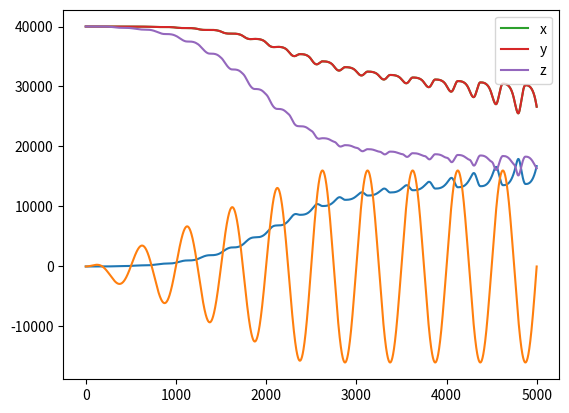

The script that saved this image:
import numpy as np
import scipy.optimize
import matplotlib.pyplot as plt
import sys

class StateParameters:
    def __init__(self,strain,stress,dstrain,dstress,ef1=False,ef2=False):
        self.strain = np.copy(strain)
        self.stress = np.copy(stress)
        self.dstress = np.copy(dstress)
        self.dstrain = np.copy(dstrain)
        self.pmin = 1.0

        self.set_stress_variable()
        self.set_stress_increment()

        self.elastic_flag1 = ef1
        self.elastic_flag2 = ef2


    def set_stress_variable(self):
        self.p = (self.stress[0,0]+self.stress[1,1]+self.stress[2,2])/3.0
        self.sij = self.stress - self.p*np.eye(3)
        self.rij = self.sij / max(self.p,self.pmin)
        self.R = np.sqrt(1.5*np.power(self.rij,2).sum())     # Eq.(3)

    def set_stress_increment(self):
        stress = self.stress + self.dstress
        p = (stress[0,0]+stress[1,1]+stress[2,2])/3.0
        self.dp = p - self.p


class Li2002:
    # Defalt parameters are for Toyoura sand (Li2000)
    def __init__(self,G0=125,nu=0.25,M=1.25,c=0.75,eg=0.934,rlambdac=0.019,xi=0.7, \
                 d1=0.41,m=3.5,h1=3.15,h2=3.05,h3=2.2,n=1.1, \
                 d2=1,h4=3.5,a=1,b1=0.005,b2=2,b3=0.01):
        # Elastic parameters
        self.G0,self.nu = G0,nu
        # Critical state parameters
        self.M,self.c,self.eg,self.rlambdac,self.xi = M,c,eg,rlambdac,xi
        # parameters associated with dr-mechanisms
        self.d1,self.m,self.h1,self.h2,self.h3,self.n = d1,m,h1,h2,h3,n
        # parameters associated with dp-mechanisms
        self.d2,self.h4 = d2,h4
        # Default parameters
        self.a,self.b1,self.b2,self.b3 = a,b1,b2,b3

        # minimum epsillon
        self.eps = 1.e-6

        # stress parameters
        self.pr = 101.e3
        self.pmin = 100.0

        # stress & strain
        self.stress = np.zeros((3,3))
        self.strain = np.zeros((3,3))

        # BS parameters
        self.alpha = np.zeros((3,3))
        self.beta = 0.0
        self.H1 = 0.0
        self.H2 = 0.0

        # Accumulated index
        self.L1 = 0.0

    # -------------------------------------------------------------------------------------- #
    def vector_to_matrix(self,vec):
        mat = np.array([[vec[0],vec[3],vec[5]],
                        [vec[3],vec[1],vec[4]],
                        [vec[5],vec[4],vec[2]]])
        return mat

    def matrix_to_vector(self,mat):
        vec = np.array([mat[0,0],mat[1,1],mat[2,2],mat[0,1],mat[1,2],mat[2,0]])
        return vec

    def clear_strain(self):
        self.strain = np.zeros((3,3))

    # -------------------------------------------------------------------------------------- #
    def set_strain_variable(self,strain_mat):
        ev = strain_mat[0,0]+strain_mat[1,1]+strain_mat[2,2]
        dev_strain = strain_mat - ev/3.0 * np.eye(3)
        gamma = np.sqrt(2.0/3.0*np.power(dev_strain,2).sum())
        return ev,gamma

    def set_strain_increment(self,dstrain_mat):
        strain_mat = self.strain_mat + dstrain_mat
        ev0,gamma0 = self.set_strain_variable(self.strain_mat)
        ev,gamma = self.set_strain_variable(strain_mat)
        return ev-ev0,gamma-gamma0

    # -------------------------------------------------------------------------------------- #
    def set_stress_variable(self,stress):
        p = (stress[0,0]+stress[1,1]+stress[2,2])/3.0
        dev_stress = stress - p*np.eye(3)
        r_stress = dev_stress / max(p,self.pmin)
        R = np.sqrt(1.5*np.power(r_stress,2).sum())
        return p,R

    # -------------------------------------------------------------------------------------- #
    def Lode_angle(self,dev_stress):
        J2 = 0.5*np.power(dev_stress,2).sum()
        J3 = -np.linalg.det(dev_stress)
        if J2 == 0.0:
            s3 = 0.0
        else:
            s3 = J3/2 * (3/J2)**1.5
            s3 = max(s3,-1.0)
            s3 = min(s3,1.0)
        theta = np.arcsin(s3)/3.0
        return theta

    def g_theta(self,dev_stress):            # Eq.(7)
        theta = self.Lode_angle(dev_stress)
        st = np.sin(3*theta)
        if st == 0.0:
            g1 = self.c*(1+self.c)
            g2 = 1+self.c**2
        else:
            g1 = np.sqrt((1+self.c**2)**2 + 4*self.c*(1-self.c**2)*st) - (1+self.c**2)
            g2 = 2*(1-self.c)*st
        return g1/g2

    def dg_theta(self,theta):                 # Eq.(45)
        st = np.sin(3*theta)
        if st == 0.0:
            g1 = -self.c**2*(1-self.c)*(1+self.c)**2
            g2 = (1+self.c**2)**3
            dg = g1/g2
        else:
            g11 = self.c*(1+self.c)
            g12 = st*np.sqrt((1+self.c**2)**2+4*self.c*(1-self.c**2)*st)
            g21 = np.sqrt((1+self.c**2)**2 + 4*self.c*(1-self.c**2)*st) - (1+self.c**2)
            g22 = 2*(1-self.c)*st * st
            dg = g11/g12 - g21/g22
        return dg

    # -------------------------------------------------------------------------------------- #
    def state_parameter(self,e,p):
        psi = e - (self.eg-self.rlambdac*(max(p,self.pmin)/self.pr)**self.xi)  # Eq.(18)
        return psi

    # -------------------------------------------------------------------------------------- #
    def elastic_modulus(self,e,p):
        G = self.G0*(2.97-e)**2 / (1+e) * np.sqrt(max(p,self.pmin)*self.pr)  # Eq.(16)
        K = G*2*(1+self.nu)/(3*(1-2*self.nu))                           # Eq.(17)
        return G,K

    def elastic_stiffness(self,G):
        mu,rlambda = G,2*G*self.nu/(1-2*self.nu)
        Dijkl = np.einsum('ij,kl->ijkl',np.eye(3),np.eye(3))
        Dikjl = np.einsum('ij,kl->ikjl',np.eye(3),np.eye(3))
        Ee = rlambda*Dijkl + 2*mu*Dikjl
        return Ee

    def isotropic_compression_stiffness(self,e,p):
        G,K = self.elastic_modulus(e,p)
        fn = 2*(1+self.nu)/(3*(1-2*self.nu))
        K2 = G*fn*self.h4 / (self.h4 + np.sqrt(2/3)*fn*self.d2)   #  Elastic + Eq.(29)
        G2 = K2 / fn
        E2 = self.elastic_stiffness(G2)
        return E2

    # -------------------------------------------------------------------------------------- #
    def set_mapping_stress(self,sp):
        def mapping_r(t,rij,alpha):
            rij_bar = alpha + t*(rij-alpha)
            g_bar = self.g_theta(rij_bar)
            R_bar = np.sqrt(1.5*np.power(rij_bar,2).sum())
            return rij_bar,R_bar,g_bar

        def F1_boundary_surface(t,*args):               # Eq.(6)
            rij,alpha = args
            _,R_bar,g_bar = mapping_r(t,rij,alpha)
            return R_bar-self.H1*g_bar

        if sp.elastic_flag1:
            self.alpha = np.copy(sp.rij)
        if sp.elastic_flag2:
            self.beta = np.copy(sp.p)

        if np.linalg.norm(sp.rij-self.alpha) < 1.e-6:  # Elastic behavior
            sp.elastic_flag1 = True
        else:
            if F1_boundary_surface(1.0,sp.rij,self.alpha) > 0.0:
                sp.rij_bar,sp.R_bar,sp.g_bar = mapping_r(1.0,sp.rij,self.alpha)
                self.H1 = sp.R_bar/sp.g_bar
                sp.rho1_ratio = 1.0
            else:
                t = scipy.optimize.brentq(F1_boundary_surface,1.0,1.e6,args=(sp.rij,self.alpha))
                sp.rij_bar,sp.R_bar,sp.g_bar = mapping_r(t,sp.rij,self.alpha)
                sp.rho1_ratio = np.copy(t)      # rho1_ratio = rho1_bar / rho1

        if np.abs(sp.p-self.beta) == 0.0:  # Elastic behavior
            sp.elastic_flag2 = True
        else:
            if sp.p > self.H2:
                self.H2 = np.copy(sp.p)
            if sp.dp > 0.0:
                if sp.p <= self.beta:
                    sp.elastic_flag2 = True
                    return
                sp.p_bar = np.copy(self.H2)
            elif sp.dp < 0.0:
                if self.beta <= sp.p:
                    sp.elastic_flag2 = True
                    return
                sp.p_bar = self.pmin
            else:
                sp.elastic_flag2 = True
                return
            rho2 = np.abs(sp.p-self.beta)
            rho2_b = np.abs(sp.p_bar-self.beta)
            sp.rho2_ratio = rho2_b / rho2

    # -------------------------------------------------------------------------------------- #
    def set_parameters(self,sp):
        def accumulated_load_index(L1):         # Eq.(22)
            fL = (1-self.b3)/np.sqrt((1-L1/self.b1)**2+(L1/self.b1)/self.b2**2) + self.b3
            return fL

        def scaling_factor(e,rho1_ratio):         # Eq.(21)
            fL = accumulated_load_index(self.L1)
            r1 = (1.0/rho1_ratio)**10
            h = (self.h1-self.h2*self.e)*(r1+self.h3*fL*(1-r1))
            return h

        def plastic_modulus1(G,R_bar,g_bar,rho1_ratio,h,psi):    # Eq.(19)
            Mg_R = self.M*g_bar*np.exp(-self.n*psi) / R_bar
            Kp1 = G*h*(Mg_R*rho1_ratio - 1)
            Kp1_b = G*h*(Mg_R - 1)
            return Kp1,Kp1_b

        def dilatancy1(R,g,rho1_ratio,psi):      # Eq.(23)
            R_Mg = R / (self.M*g)
            D1 = self.d1*(np.exp(self.m*psi)*np.sqrt(rho1_ratio) - R_Mg)
            return D1

        def plastic_modulus2(G,Mg_R,rho2_ratio,sign):   #  Eq.(25)
            Kp2 = G*self.h4*Mg_R * (rho2_ratio)**self.a*sign
            if rho2_ratio == 1.0 and sign > 0.0:
                Kp2_b = np.copy(Kp2)
            else:
                Kp2_b = 0.0
            return Kp2,Kp2_b

        def dilatancy2(Mg_R,sign):               #  Eq.(27)
            if Mg_R >= 1.0:
                D2 = self.d2*(Mg_R-1.0)*sign
            else:
                D2 = 0.0
            return D2

        sp.Ge,sp.Ke = self.elastic_modulus(self.e,sp.p)
        sp.psi = self.state_parameter(self.e,sp.p)
        sp.g = self.g_theta(sp.sij)

        if sp.elastic_flag1:
            sp.Kp1_b = 0.0
            sp.D1 = 0.0
        else:
            h = scaling_factor(self.e,sp.rho1_ratio)
            sp.h = h
            sp.Kp1,sp.Kp1_b = plastic_modulus1(sp.Ge,sp.R_bar,sp.g_bar,sp.rho1_ratio,h,sp.psi)
            sp.D1 = dilatancy1(sp.R,sp.g,sp.rho1_ratio,sp.psi)

        if sp.elastic_flag2 or sp.R == 0.0:
            sp.Kp2_b = 0.0
            sp.D2 = 0.0
        else:
            sign = sp.dp/np.abs(sp.dp)
            Mg_R = self.M*sp.g/sp.R
            sp.Kp2,sp.Kp2_b = plastic_modulus2(sp.Ge,Mg_R,sp.rho2_ratio,sign)
            sp.D2 = dilatancy2(Mg_R,sign)


    # -------------------------------------------------------------------------------------- #
    def set_parameter_nm(self,sp):
        def dF1_r(r_bar,R_bar,theta_bar,g_bar,dg_bar):
            if np.abs(R_bar) < self.eps:
                return np.zeros((3,3))
            st_bar = np.sin(3*theta_bar)
            a = R_bar*g_bar + 3*R_bar*st_bar*dg_bar
            b = 9*dg_bar
            c = 1.5/(R_bar*g_bar)**2
            rr_bar = np.einsum('im,jm->ij',r_bar,r_bar)
            return (a*r_bar + b*rr_bar)*c

        if not sp.elastic_flag1:
            theta_bar = self.Lode_angle(sp.sij)
            dg_bar = self.dg_theta(theta_bar)
            dF1 = dF1_r(sp.rij_bar,sp.R_bar,theta_bar,sp.g_bar,dg_bar)
            dF1_tr = np.trace(dF1)
            nij = dF1 - np.eye(3,3)*dF1_tr/3.0
            sp.nij = nij / np.linalg.norm(nij)

        r_abs = np.linalg.norm(sp.rij)
        if r_abs == 0.0:
            sp.mij = np.zeros((3,3))
        else:
            sp.mij = sp.rij / r_abs         # mij = rij/|rij|

    # -------------------------------------------------------------------------------------- #
    def set_parameter_TZ(self,sp):
        if sp.elastic_flag1 or sp.elastic_flag2 or sp.R == 0.0:
            sp.B = 0.0
        else:
            nm = np.einsum("ij,ij",sp.nij,sp.mij)
            nr = np.einsum("ij,ij",sp.nij,sp.rij)
            Bu = 2*sp.Ge*nm - np.sqrt(2/3)*sp.Ke*sp.D2*nr
            Bd = np.sqrt(2/3)*sp.Ke*sp.D2 + sp.Kp2
            sp.B = Bu / Bd

        if sp.elastic_flag1:
            sp.Tij = np.zeros((3,3))
        else:
            nr = np.einsum("ij,ij",sp.nij,sp.rij)
            Tu = 2*sp.Ge*sp.nij - sp.Ke*(nr+sp.B)*np.eye(3)
            Td = 2*sp.Ge - np.sqrt(2/3)*sp.Ke*sp.D1*(nr+sp.B) + sp.Kp1
            sp.Tij = Tu / Td

        if sp.elastic_flag2:
            sp.Zij = np.zeros((3,3))
        else:
            Zu = sp.Ke*np.eye(3) - np.sqrt(2/3)*sp.Ke*sp.D1*sp.Tij
            if sp.R == 0.0:
                Kp2_D2 = sp.Ge*self.h4/self.d2 * sp.rho2_ratio**self.a
                Zd = np.sqrt(2/3)*sp.Ke + Kp2_D2
            else:
                Zd = np.sqrt(2/3)*sp.Ke*sp.D2 + sp.Kp2
            sp.Zij = Zu / Zd

    # -------------------------------------------------------------------------------------- #
    def set_tensor_Ep(self,sp):
        Lm0 = np.einsum('pk,ql->pqkl',np.eye(3),np.eye(3))
        if sp.elastic_flag1:
            Lm1 = np.einsum('pq,kl->pqkl',np.zeros((3,3)),np.zeros((3,3)))
        else:
            nD = sp.nij + np.sqrt(2/27)*sp.D1*np.eye(3)
            Lm1 = np.einsum("pq,kl->pqkl",nD,sp.Tij)

        if sp.elastic_flag2:
            Lm2 = np.einsum('pq,kl->pqkl',np.zeros((3,3)),np.zeros((3,3)))
        elif sp.R == 0:
            mD = np.sqrt(2/27)*np.eye(3)
            Lm2 = np.einsum("pq,kl->pqkl",mD,sp.Zij)
        else:
            mD = sp.mij + np.sqrt(2/27)*sp.D2*np.eye(3)
            Lm2 = np.einsum("pq,kl->pqkl",mD,sp.Zij)

        Lm = Lm0 - Lm1 - Lm2
        Ee = self.elastic_stiffness(sp.Ge)
        sp.Ep = np.einsum('ijpq,pqkl->ijkl',Ee,Lm)

    # -------------------------------------------------------------------------------------- #
    def check_unload(self,sp):
        self.set_mapping_stress(sp)
        self.set_parameters(sp)
        self.set_parameter_nm(sp)
        self.set_parameter_TZ(sp)

        dL1 = np.einsum("ij,ij",sp.Tij,sp.dstrain)
        if dL1 < 0.0:
            elastic_flag1 = True
            self.alpha = np.copy(sp.rij)
        else:
            elastic_flag1 = False

        dL2 = np.einsum("ij,ij",sp.Zij,sp.dstrain)
        if dL2 < 0.0:
            elastic_flag2 = True
            self.beta = np.copy(sp.p)
            print(self.beta)
        else:
            elastic_flag2 = False

        return elastic_flag1,elastic_flag2

    # -------------------------------------------------------------------------------------- #
    def update_parameters(self,sp):
        self.set_mapping_stress(sp)
        self.set_parameters(sp)
        self.set_parameter_nm(sp)
        self.set_parameter_TZ(sp)

        dL1 = np.einsum("ij,ij",sp.Tij,sp.dstrain)
        dL2 = np.einsum("ij,ij",sp.Zij,sp.dstrain)
#        print(" dL:",sp.elastic_flag1,dL1,sp.elastic_flag2,dL2)

        if not sp.elastic_flag1:
            self.L1 += dL1
            self.H1 += sp.Kp1_b*dL1 / sp.p

        if not sp.elastic_flag2:
            self.H2 += sp.Kp2_b*dL2


    # -------------------------------------------------------------------------------------- #
    def plastic_stiffness(self,sp):
        self.set_mapping_stress(sp)
        self.set_parameters(sp)
        self.set_parameter_nm(sp)
        self.set_parameter_TZ(sp)
        self.set_tensor_Ep(sp)
        return sp.Ep

    # -------------------------------------------------------------------------------------- #
    def solve_strain(self,stress_mat,E):
        b = stress_mat.flatten()
        A = np.reshape(E,(9,9))
        x = np.linalg.solve(A,b)
        strain_mat = np.reshape(x,(3,3))
        return strain_mat

    def solve_strain_with_consttain(self,strain_given,stress_given,E,deformation):
        # deformation: True => deform (stress given), False => constrain (strain given)
        d = deformation.flatten()
        A = np.reshape(E,(9,9))

        strain = np.copy(strain_given.flatten())
        strain[d] = 0.0                        # [0.0,0.0,given,...]
        stress_constrain = np.dot(A,strain)
        stress = np.copy(stress_given.flatten()) - stress_constrain

        stress_mask = stress[d]
        A_mask = A[d][:,d]
        strain_mask = np.linalg.solve(A_mask,stress_mask)

        strain[d] = strain_mask
        stress = np.dot(A,strain)

        return np.reshape(strain,(3,3)), np.reshape(stress,(3,3))

    # -------------------------------------------------------------------------------------- #
    def elastic_deformation(self,dstrain,dstress,Ge,deformation):
        Ee = self.elastic_stiffness(Ge)
        dstrain_elastic,dstress_elastic = self.solve_strain_with_consttain(dstrain,dstress,Ee,deformation)
        return dstrain_elastic,dstress_elastic

    def plastic_deformation(self,dstrain_given,dstress_given,deformation,sp0):
        ef1,ef2 = self.check_unload(sp0)
        sp = StateParameters(self.strain,self.stress,dstrain_given,dstress_given,ef1=ef1,ef2=ef2)
        Ep = self.plastic_stiffness(sp)
        dstrain_ep,dstress_ep = self.solve_strain_with_consttain(dstrain_given,dstress_given,Ep,deformation)

        sp2 = StateParameters(self.strain,self.stress,dstrain_ep,dstress_ep)
        self.update_parameters(sp2)

        dstrain = np.copy(dstrain_ep)
        dstress = np.copy(dstress_ep)
        return dstrain,dstress,sp2

    # -------------------------------------------------------------------------------------- #
    def isotropic_compression(self,e0,compression_stress,nstep=1000):
        dcp = compression_stress / nstep
        self.e = np.copy(e0)

        dstress_vec = np.array([dcp,dcp,dcp,0,0,0])
        dstress = self.vector_to_matrix(dstress_vec)

        for i in range(0,nstep):
            p,_ = self.set_stress_variable(self.stress)
            E = self.isotropic_compression_stiffness(self.e,p)
            dstrain = self.solve_strain(dstress,E)

            self.stress += dstress
            self.strain += dstrain
            ev,_ = self.set_strain_variable(self.strain)
            self.e = e0 - ev*(1+e0)

        self.clear_strain()

    # -------------------------------------------------------------------------------------- #
    def triaxial_compression(self,e0,compression_stress,de=0.0001,emax=0.20,print_result=False,plot=False):
        self.isotropic_compression(e0,compression_stress)
        self.e0 = np.copy(e0)
        self.e = np.copy(e0)

        p,_ = self.set_stress_variable(self.stress)
        self.beta,self.H2 = p,p

        nstep = int(emax/de)
        dstrain_vec = np.array([0.0,0.0,de,0.0,0.0,0.0])
        dstrain_input = self.vector_to_matrix(dstrain_vec)

        dstress_vec = np.array([0.0,0.0,0.0,0.0,0.0,0.0])
        dstress_input = self.vector_to_matrix(dstress_vec)

        deformation_vec = np.array([True,True,False,True,True,True],dtype=bool)
        deformation = self.vector_to_matrix(deformation_vec)

        gamma_list,R_list = [],[]
        ev_list = []
        for i in range(0,nstep):
            p,R = self.set_stress_variable(self.stress)
            dstrain,dstress = \
                self.plastic_deformation(dstrain_input,dstress_input,deformation)

            self.stress += dstress
            self.strain += dstrain

            ev,gamma = self.set_strain_variable(self.strain)
            self.e = self.e0 - ev*(1+self.e0)

            print(gamma,R,ev,p)

            gamma_list += [gamma]
            R_list += [R]
            ev_list += [ev]

        if print_result:
            print("+++ triaxial_compression +++")
            print(" e0:",self.e0)
            print("  e:",self.e)

        if plot:
            plt.figure()
            plt.plot(gamma_list,R_list)
            plt.show()

            plt.plot(gamma_list,ev_list)
            plt.show()

    # -------------------------------------------------------------------------------------- #
    def cyclic_shear_test(self,e0,compression_stress,sr=0.2,print_result=False,plot=False):
        def cycle_load(nstep,amp,i):
            tau = amp*np.sin((i+1)/nstep*2*np.pi)
            tau0 = amp*np.sin((i+0)/nstep*2*np.pi)
            return tau - tau0

        self.isotropic_compression(e0,compression_stress)
        self.e0 = np.copy(e0)
        self.e = np.copy(e0)

        p0,_ = self.set_stress_variable(self.stress)
        self.beta,self.H2 = p0,p0

        nstep = 1000
        ncycle = 10

        dstrain_vec = np.array([0.0,0.0,0.0,0.0,0.0,0.0])
        dstrain_input = self.vector_to_matrix(dstrain_vec)

        dstress_vec = np.array([0.0,0.0,0.0,0.0,0.0,0.0])
        dstress_input = self.vector_to_matrix(dstress_vec)

        deformation_vec = np.array([False,False,False,True,True,True],dtype=bool)
        deformation = self.vector_to_matrix(deformation_vec)

        sp0 = StateParameters(self.strain,self.stress,dstrain_input,dstress_input)

        gamma_list,tau_list = [],[]
        p_list = []
        step_list,ep_list = [],[]
        for ic in range(0,ncycle):
            print("N :",ic+1)
            for i in range(0,nstep):
                dtau = cycle_load(nstep,sr*p0,i)
                dstress_vec = np.array([0.0,0.0,0.0,0.0,0.0,dtau])
                dstress_input = self.vector_to_matrix(dstress_vec)

                sp = StateParameters(self.strain,self.stress,sp0.dstrain,dstress_input)

                p,R = self.set_stress_variable(self.stress)
                dstrain,dstress,sp0 = \
                    self.plastic_deformation(dstrain_input,dstress_input,deformation,sp)

                self.stress += dstress
                self.strain += dstrain

                ev,gamma = self.set_strain_variable(self.strain)
                self.e = self.e0 - ev*(1+self.e0)

                gamma_list += [self.strain[0,2]]
                tau_list += [self.stress[0,2]]
                p_list += [p]
                step_list += [ic*nstep+i]
                ep_list += [(p0-p)/p0]

        if plot:
            plt.figure()
            # plt.plot(gamma_list,tau_list)
            # plt.show()
            plt.plot(p_list,tau_list)
            plt.show()
            # plt.plot(step_list,ep_list)
            # plt.show()

# --------------------------------#
def cycle_load(nstep,amp,i):
    tau = amp*np.sin((i+1)/nstep*2*np.pi)
    tau0 = amp*np.sin((i+0)/nstep*2*np.pi)
    return tau - tau0


if __name__ == "__main__":

    Li_model = Li2002()

    emax = 0.99
    emin = 0.640
    Dr = 0.65
    e0 = emax-Dr*(emax-emin)

    horizontal_stress = 40.e3
    vertical_stress = 40.e3

    #--- initial isotropic compression ---#
    Li_model.isotropic_compression(e0,horizontal_stress)
    Li_model.e0 = np.copy(e0)
    Li_model.e = np.copy(e0)

    #--- initial triaxial compression ---#
    ds = 1.e3
    p,_ = Li_model.set_stress_variable(Li_model.stress)
    Li_model.beta,Li_model.H2 = np.copy(p),np.copy(p)

    nstep = int((vertical_stress-p)/ds)
    dstrain_vec = np.array([0.0,0.0,0.0,0.0,0.0,0.0])
    dstrain_input = Li_model.vector_to_matrix(dstrain_vec)

    dstress_vec = np.array([0.0,ds,0.0,0.0,0.0,0.0])
    dstress_input = Li_model.vector_to_matrix(dstress_vec)

    deformation_vec = np.array([True,True,True,True,True,True],dtype=bool)
    deformation = Li_model.vector_to_matrix(deformation_vec)

    sp0 = StateParameters(Li_model.strain,Li_model.stress,dstrain_input,dstress_input)

    gamma_list,R_list = [],[]
    ev_list = []
    for i in range(0,nstep):
        sp = StateParameters(Li_model.strain,Li_model.stress,sp0.dstrain,dstress_input)

        p,R = Li_model.set_stress_variable(Li_model.stress)
        dstrain,dstress,sp0 = \
            Li_model.plastic_deformation(dstrain_input,dstress_input,deformation,sp)

        Li_model.stress += dstress
        Li_model.strain += dstrain

        ev,gamma = Li_model.set_strain_variable(Li_model.strain)
        Li_model.e = Li_model.e0 - ev*(1+Li_model.e0)

        # print(gamma,R,ev,p)
        gamma_list += [gamma]
        R_list += [R]
        ev_list += [ev]

    print(Li_model.stress)
    print(Li_model.strain)

    # plt.figure()
    # plt.plot(gamma_list,R_list)
    # plt.show()
    #
    # plt.plot(gamma_list,ev_list)
    # plt.show()


    #--- cyclic shear ---#
    nstep = 500
    ncycle = 10
    sr = 0.4

    p0,_ = Li_model.set_stress_variable(Li_model.stress)
    Li_model.strain = np.zeros((3,3))

    dstrain_vec = np.array([0.0,0.0,0.0,0.0,0.0,0.0])
    dstrain_input = Li_model.vector_to_matrix(dstrain_vec)

    dstress_vec = np.array([0.0,0.0,0.0,0.0,0.0,0.0])
    dstress_input = Li_model.vector_to_matrix(dstress_vec)

    deformation_vec = np.array([False,False,False,True,False,False],dtype=bool)
    deformation = Li_model.vector_to_matrix(deformation_vec)

    sp0 = StateParameters(Li_model.strain,Li_model.stress,dstrain_input,dstress_input)
    Li_model.alpha = np.copy(sp0.rij)
    Li_model.beta,Li_model.H2 = np.copy(sp0.p),np.copy(sp0.p)

    gamma_list,tau_list = [],[]
    p_list = []
    stressxx,stressyy,stresszz=[],[],[]
    step_list,ep_list = [],[]
    for ic in range(0,ncycle):
        print("N :",ic+1)
        for i in range(0,nstep):
            dtau = cycle_load(nstep,sr*vertical_stress,i)
            if ic < 5:
                dtau *= (i+ic*nstep)/(5*nstep)

            dstress_vec = np.array([0.0,0.0,0.0,dtau,0.0,0.0])
            dstress_input = Li_model.vector_to_matrix(dstress_vec)

            sp = StateParameters(Li_model.strain,Li_model.stress,sp0.dstrain,dstress_input)

            p,R = Li_model.set_stress_variable(Li_model.stress)
            dstrain,dstress,sp0 = \
                Li_model.plastic_deformation(dstrain_input,dstress_input,deformation,sp)

            Li_model.stress += dstress
            Li_model.strain += dstrain

            ev,gamma = Li_model.set_strain_variable(Li_model.strain)
            Li_model.e = Li_model.e0 - ev*(1+Li_model.e0)

            gamma_list += [Li_model.strain[0,1]]
            tau_list += [Li_model.stress[0,1]]
            stressxx += [Li_model.stress[0,0]]
            stressyy += [Li_model.stress[1,1]]
            stresszz += [Li_model.stress[2,2]]
            p_list += [p]
            step_list += [ic*nstep+i]
            ep_list += [(p0-p)/p0]

            # print(gamma_list[-1],tau_list[-1],p_list[-1])

    plt.figure()
    plt.plot(step_list,p0-np.array(p_list))
    plt.show()

    plt.plot(step_list,tau_list)
    plt.show()

    # plt.plot(p_list,tau_list)
    # plt.show()

    plt.plot(step_list,stressxx,label="x")
    plt.plot(step_list,stressyy,label="y")
    plt.plot(step_list,stresszz,label="z")
    plt.legend()
    plt.show()
